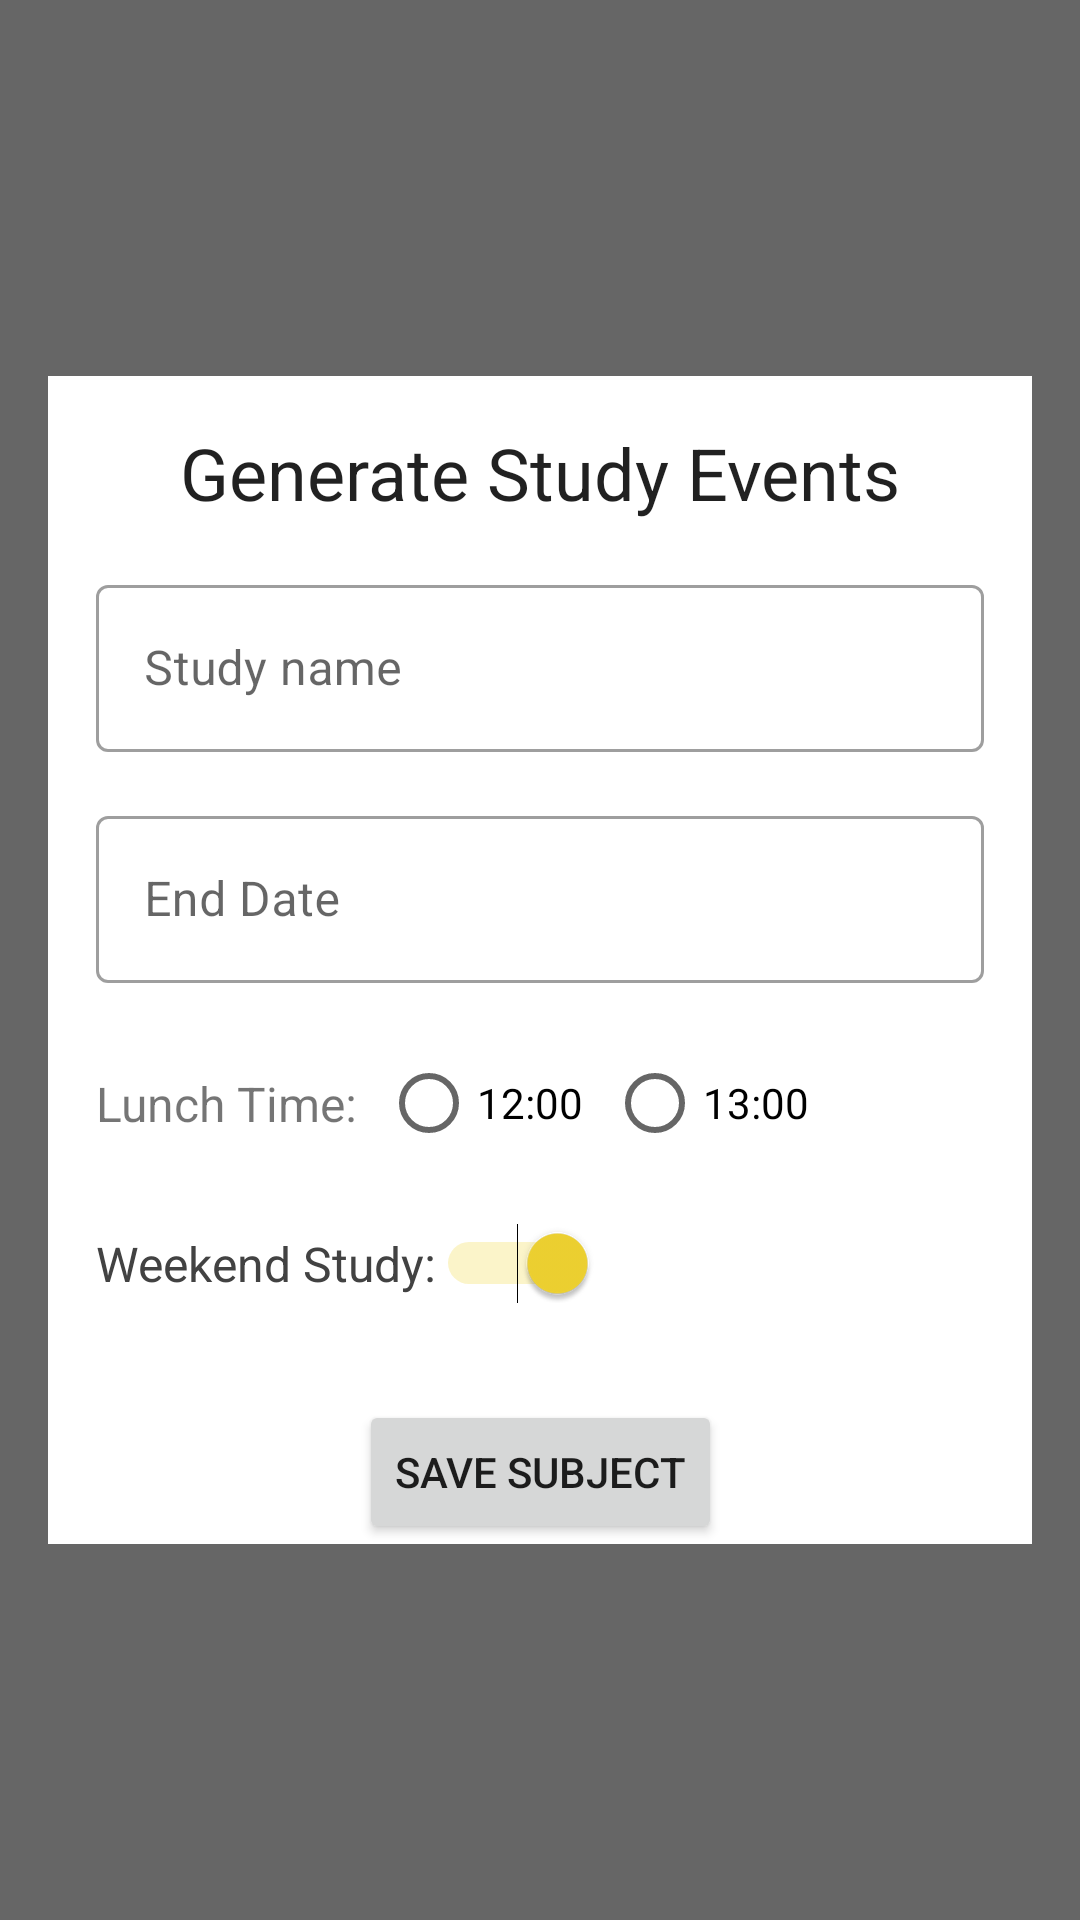

Write the Android layout XML for this screen, with the resource values it uses.
<!-- AndroidManifest.xml: application theme AppTheme -->
<!-- res/layout/fragment_generate_studies.xml -->
<?xml version="1.0" encoding="utf-8"?>
<androidx.constraintlayout.widget.ConstraintLayout xmlns:android="http://schemas.android.com/apk/res/android"
    xmlns:app="http://schemas.android.com/apk/res-auto"
    xmlns:tools="http://schemas.android.com/tools"
    android:layout_width="match_parent"
    android:layout_height="match_parent"
    tools:context=".fragments.EventExpandFragment"
    android:background="#99000000"
    android:clickable="true"
    android:focusable="true">
    <FrameLayout
        android:id="@+id/add_study_expand_back"
        android:layout_width="match_parent"
        android:layout_height="match_parent"/>

    <FrameLayout
        android:layout_width="match_parent"
        android:layout_height="wrap_content"
        android:layout_marginStart="16dp"
        android:layout_marginTop="16dp"
        android:layout_marginEnd="16dp"
        android:layout_marginBottom="16dp"
        android:background="@color/cardview_light_background"
        app:layout_constraintBottom_toBottomOf="parent"
        app:layout_constraintEnd_toEndOf="parent"
        app:layout_constraintStart_toStartOf="parent"
        app:layout_constraintTop_toTopOf="parent">

        <androidx.constraintlayout.widget.ConstraintLayout
            android:layout_width="match_parent"
            android:layout_height="match_parent"
            android:background="@color/cardview_light_background"
            android:clickable="true">

            <TextView
                android:id="@+id/generate_study_title"
                style="@style/TextAppearance.MaterialComponents.Headline5"
                android:layout_width="wrap_content"
                android:layout_height="wrap_content"
                android:layout_marginTop="16dp"
                android:text="Generate Study Events"
                app:layout_constraintEnd_toEndOf="parent"
                app:layout_constraintStart_toStartOf="parent"
                app:layout_constraintTop_toTopOf="parent" />

            <com.google.android.material.textfield.TextInputLayout
                android:id="@+id/add_study_name"
                style="@style/Widget.MaterialComponents.TextInputLayout.OutlinedBox"
                android:layout_width="match_parent"
                android:layout_height="wrap_content"
                android:layout_marginStart="16dp"
                android:layout_marginTop="16dp"
                android:layout_marginEnd="16dp"
                android:hint="Study name"
                app:layout_constraintEnd_toEndOf="parent"
                app:layout_constraintStart_toStartOf="parent"
                app:layout_constraintTop_toBottomOf="@id/generate_study_title">

                <com.google.android.material.textfield.TextInputEditText
                    android:id="@+id/add_study_name_edit"
                    android:layout_width="match_parent"
                    android:layout_height="wrap_content"
                    android:inputType="textPersonName|textCapWords"/>
            </com.google.android.material.textfield.TextInputLayout>

            <com.google.android.material.textfield.TextInputLayout
                android:id="@+id/add_study_end_date"
                style="@style/Widget.MaterialComponents.TextInputLayout.OutlinedBox"
                android:layout_width="match_parent"
                android:layout_height="wrap_content"
                android:layout_marginStart="16dp"
                android:layout_marginTop="16dp"
                android:layout_marginEnd="16dp"
                android:hint="End Date"
                app:layout_constraintEnd_toEndOf="parent"
                app:layout_constraintStart_toStartOf="parent"
                app:layout_constraintTop_toBottomOf="@+id/add_study_name">

                <com.google.android.material.textfield.TextInputEditText
                    android:id="@+id/add_study_end_date_edit"
                    android:layout_width="match_parent"
                    android:layout_height="wrap_content"

                    android:clickable="true"
                    android:focusable="false"
                    android:inputType="date" />
            </com.google.android.material.textfield.TextInputLayout>

            <TextView
                android:id="@+id/textView11"
                android:layout_width="wrap_content"
                android:layout_height="wrap_content"
                android:layout_marginStart="16dp"
                android:text="Lunch Time:"
                android:textSize="16sp"
                app:layout_constraintBottom_toBottomOf="@+id/study_lunch_radioGroup"
                app:layout_constraintStart_toStartOf="parent"
                app:layout_constraintTop_toTopOf="@+id/study_lunch_radioGroup" />

            <Button
                android:id="@+id/button_save_study"
                android:layout_width="wrap_content"
                android:layout_height="wrap_content"
                android:layout_marginTop="32dp"
                android:text="Save Subject"
                app:layout_constraintEnd_toEndOf="parent"
                app:layout_constraintStart_toStartOf="parent"
                app:layout_constraintTop_toBottomOf="@+id/weekend_study_switch" />

            <Switch
                android:id="@+id/weekend_study_switch"
                android:layout_width="wrap_content"
                android:layout_height="wrap_content"
                android:layout_marginStart="16dp"
                android:layout_marginTop="16dp"
                android:checked="true"
                android:text="Weekend Study:"
                android:textColor="@color/cardview_dark_background"
                android:textSize="16sp"
                app:layout_constraintStart_toStartOf="parent"
                app:layout_constraintTop_toBottomOf="@+id/study_lunch_radioGroup" />

            <RadioGroup
                android:id="@+id/study_lunch_radioGroup"
                android:layout_width="wrap_content"
                android:layout_height="wrap_content"
                android:layout_marginStart="8dp"
                android:layout_marginTop="16dp"
                android:layout_marginEnd="16dp"
                android:orientation="horizontal"
                app:layout_constraintEnd_toEndOf="parent"
                app:layout_constraintHorizontal_bias="0.0"
                app:layout_constraintStart_toEndOf="@+id/textView11"
                app:layout_constraintTop_toBottomOf="@+id/add_study_end_date">

                <RadioButton
                    android:id="@+id/study_lunch12"
                    android:layout_width="wrap_content"
                    android:layout_height="wrap_content"
                    android:text="12:00"/>

                <RadioButton
                    android:id="@+id/study_lunch13"
                    android:layout_width="wrap_content"
                    android:layout_height="wrap_content"
                    android:layout_marginStart="8dp"
                    android:text="13:00" />
            </RadioGroup>


        </androidx.constraintlayout.widget.ConstraintLayout>
    </FrameLayout>

</androidx.constraintlayout.widget.ConstraintLayout>
<!-- resources referenced by this layout -->
<resources>
  <style name="AppTheme" parent="Theme.MaterialComponents.Light.NoActionBar">
          <item name="colorPrimary">@color/colorPrimary</item>
          <item name="colorPrimaryVariant">@color/colorPrimaryDark</item>
          <item name="colorOnPrimary">@color/primaryTextColor</item>
          <item name="colorSecondary">@color/secondaryColor</item>
          <item name="colorSecondaryVariant">@color/secondaryDarkColor</item>
          <item name="colorOnSecondary">@color/secondaryTextColor</item>
          <item name="materialButtonStyle">@style/Widget.MyApp.MyButton</item>
          <item name="android:timePickerDialogTheme">@style/DialogStyle</item>
  
  
  
          <item name="actionBarStyle">@style/MyActionBar</item>
  
          <item name="android:datePickerDialogTheme">@style/DialogStyle</item>
  
  
      </style>
  <color name="colorPrimary">#314ef0</color>
  <color name="colorPrimaryDark">#0026bc</color>
  <color name="primaryTextColor">#ffffff</color>
  <color name="secondaryColor">#f0d331</color>
  <color name="secondaryDarkColor">#baa200</color>
  <color name="secondaryTextColor">#000000</color>
  <style name="Widget.MyApp.MyButton" parent="Widget.MaterialComponents.Button">
          <item name="backgroundTint">@color/secondaryColor</item>
          <item name="android:textColor">@color/secondaryTextColor</item>
      </style>
  <style name="DialogStyle" parent="@style/ThemeOverlay.AppCompat.Dialog.Alert">
          <item name="android:headerBackground">@color/primaryColor</item>
  
  
          <item name="colorPrimary">@color/primaryColor</item>
          <item name="colorAccent">@color/primaryColor</item>
          <item name="materialButtonStyle">@style/DialogButtonStyle</item>
      </style>
  <style name="MyActionBar" parent="Widget.MaterialComponents.Light.ActionBar.Solid">
          <item name="background">@color/primaryColor</item>
          <item name="titleTextStyle">@style/myTitleStyle</item>
      </style>
  <color name="primaryColor">#314ef0</color>
  <style name="DialogButtonStyle" parent="Widget.MaterialComponents.Button">
  
          <item name="backgroundTint">@color/cardview_light_background</item>
          <item name="colorButtonNormal">@color/cardview_light_background</item>
          <item name="android:textColor">@color/secondaryTextColor</item>
      </style>
  <style name="myTitleStyle" parent="TextAppearance.AppCompat.Headline">
          <item name="android:textColor">@color/primaryTextColor</item>
  
      </style>
</resources>
